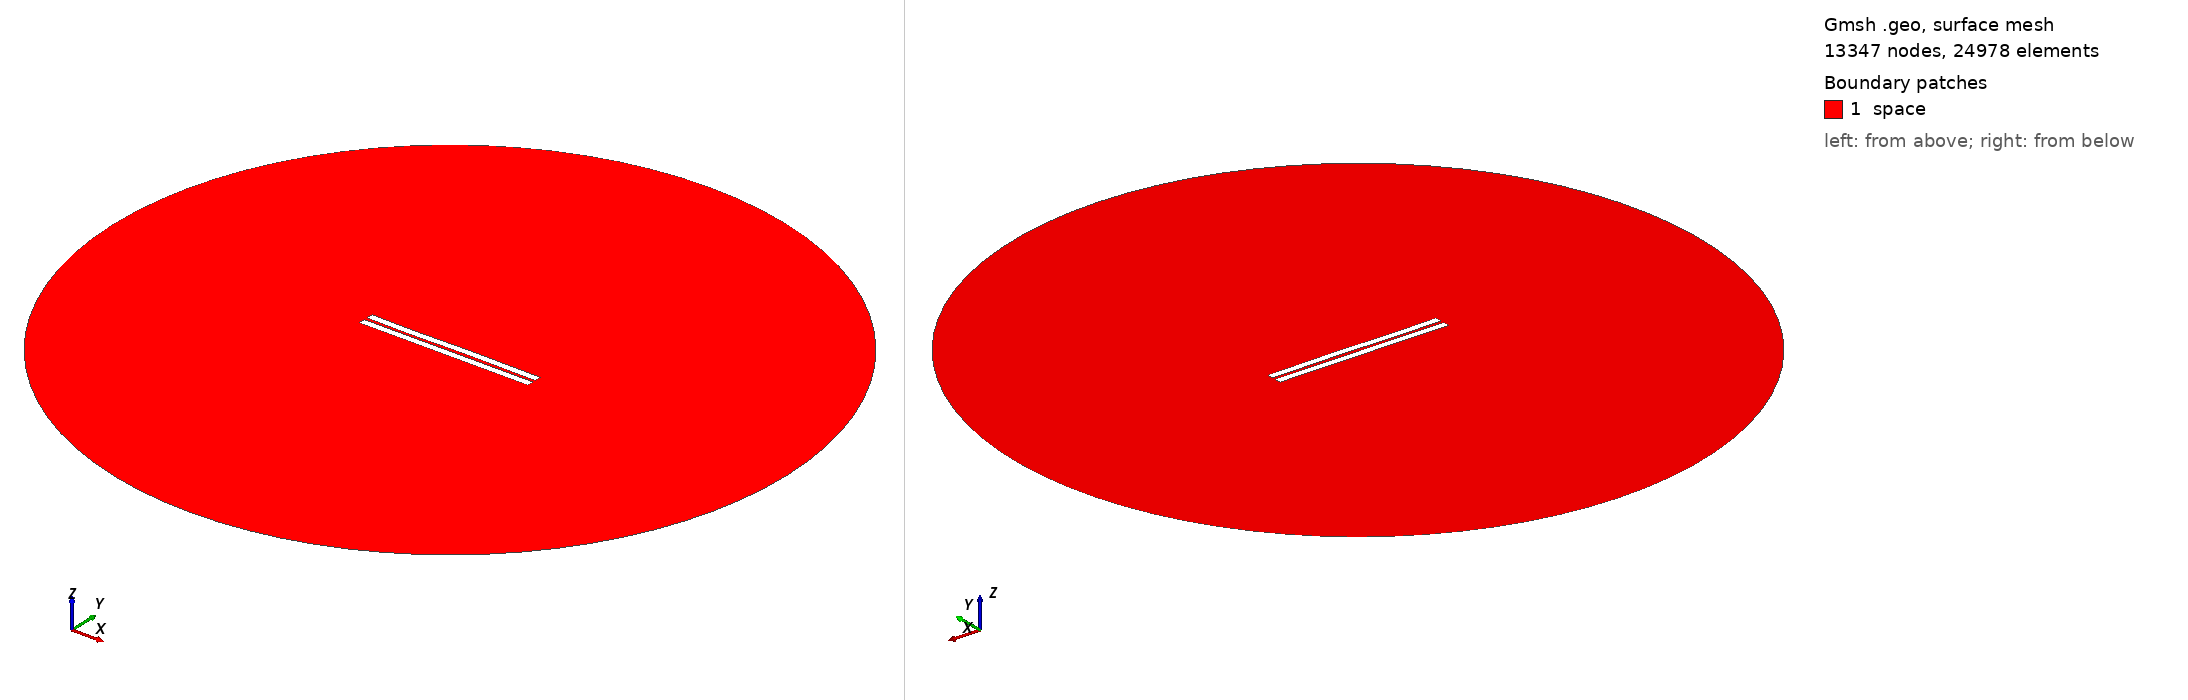

Gmsh geometry script, surface-meshed: 13347 nodes, 24978 surface elements. Boundary patches (legend numbers): 1 space. Left view from above one corner, right view from below the opposite corner. Legend entries are the model's physical surfaces. The drawing asked Gmsh for element sizes between 1% and 20% of the model's largest extent; the script's own settings can give other sizes.

=== 1427.geo (drawn) ===
//---------------------------------------
// Geometry kernel
//---------------------------------------

SetFactory("OpenCASCADE");



//---------------------------------------
// Parameters of the geometry
//---------------------------------------

// Overetch of the upper plate
overetch = 0.0;

// Distance between the plates
distance = 2.0;

// Discretization over the x axis (for the deformation)
nx = 50; 

// Length of the plate
L = 100 - overetch; 

// Number of modes
n = 4; 

// 1st mode coefficient
coeff(1) = -0.075;
beta(1) = 0.596864 * 3.1415926535 / L;

// 2nd mode coefficient
coeff(2) = 0.0;
beta(2) = 1.49418 * 3.1415926535 / L;

// 3rd mode coefficient
coeff(3) = -0.15;
beta(3) = 2.50025 * 3.1415926535 / L;

// 4th mode coefficient
coeff(4) = -0.075;
beta(4) = 3.49999 * 3.1415926535 / L;



//---------------------------------------
// Upper plate (deformed rectangle)
//---------------------------------------

// Coordiantes of the upper plate
xmin = -50;
xmax = 50 - overetch;

// Height of the upper plate
yheight = 4 - 2 * overetch;

// Indexes of the points
UpperID[] = {};
LowerID[] = {};
LeftID[] = {};
RightID[] = {};

// Point index
p = 1;

// Horizontal edges
For i In {1:nx}
    x = xmin + (i-1)*(xmax - xmin)/(nx-1);

    y_bottom = distance / 2 + overetch;
    For j In {1:n}
        C = (Cosh(beta(j)*L) + Cos(beta(j)*L)) / (Sinh(beta(j)*L) + Sin(beta(j)*L));
        y_bottom  = y_bottom + coeff(j) * (Cosh(beta(j)*(x+50)) - Cos(beta(j)*(x+50)) - C * (Sinh(beta(j)*(x+50)) - Sin(beta(j)*(x+50))));
    EndFor

    y_top = y_bottom + yheight;

    Point(p) = {x, y_top, 0, 1.0};
    UpperID[i] = p;
    p = p + 1;

    Point(p) = {x, y_bottom, 0, 1.0};
    LowerID[i] = p;
    p = p + 1;
EndFor

// Create point lists
UpperPts[] = {}; LowerPts[] = {};
For i In {1:nx}
  UpperPts[] += {UpperID[i]};
  LowerPts[] += {LowerID[i]};
EndFor

// Build splines
Spline(1) = {UpperPts[]};
Spline(2) = {LowerPts[]};
Line(3) = {LowerPts[nx-1], UpperPts[nx-1]};
Line(4) = {LowerPts[0], UpperPts[0]};

// Build the plane surface
Curve Loop(1) = {2, 3, -1, -4};
Plane Surface(1) = {1};



//---------------------------------------
// Lower plate (rectangle)
//---------------------------------------

// Vertices
Point(1001) = {-50, -1, 0, 1.0};
Point(1002) = { 50, -1, 0, 1.0};
Point(1003) = { 50,  -5, 0, 1.0};
Point(1004) = {-50,  -5, 0, 1.0};

// Edges
Line(5) = {1001, 1002};
Line(6) = {1002, 1003};
Line(7) = {1003, 1004};
Line(8) = {1004, 1001};

// Plane surface
Line Loop(2) = {5, 6, 7, 8};
Plane Surface(2) = {2}; 



//---------------------------------------
// Outer (fictious) boundary
//---------------------------------------

// Points
Point(1005) = {0, 0, 0};       // Center
Point(1006) = {200, 0, 0};     // Start point
Point(1007) = {0, 200, 0};     // 90 degrees
Point(1008) = {-200, 0, 0};    // 180 degrees
Point(1009) = {0, -200, 0};    // 270 degrees

// Circle arcs (each needs start, center, end)
Circle(9) = {1006, 1005, 1007};
Circle(10) = {1007, 1005, 1008};
Circle(11) = {1008, 1005, 1009};
Circle(12) = {1009, 1005, 1006};

// Plane surface for the entire domain
Curve Loop(3) = {9, 10, 11, 12};
Surface(3) = {3};

// Subtract the plates from the whole domain to obtain the actual domain where we want to solve the equations
BooleanDifference{ Surface{3}; Delete; }{ Surface{1}; Surface{2}; Delete; }




//---------------------------------------
// Transfinite Lines/Curves
//---------------------------------------

// Set the number of points on the boundaries
r = 7;

// Plates
Transfinite Curve {1, 2} = 50*r Using Progression 1;
Transfinite Curve {3, 4} = 2*r Using Progression 1;
Transfinite Line {5, 7} = 50*r Using Progression 1;
Transfinite Line {6, 8} = 2*r Using Progression 1;

// Outer boundary
Transfinite Line {9, 10, 11, 12} = 20 Using Progression 1;



//---------------------------------------
// Physical groups
//---------------------------------------                

// Physical curves (boundaries)
Physical Line("force_segment", 10) = {2};
Physical Line("upper_plate", 11) = {1, 3, 4};
Physical Line("lower_plate", 12) = {5, 6, 7, 8};
Physical Line("boundary", 20) = {9, 10, 11, 12};

// Physical Surfaces
Physical Surface("space", 30) = {3};



//---------------------------------------
// 6. Generate the Mesh
//---------------------------------------

// 2D mesh generation
Mesh 2;
